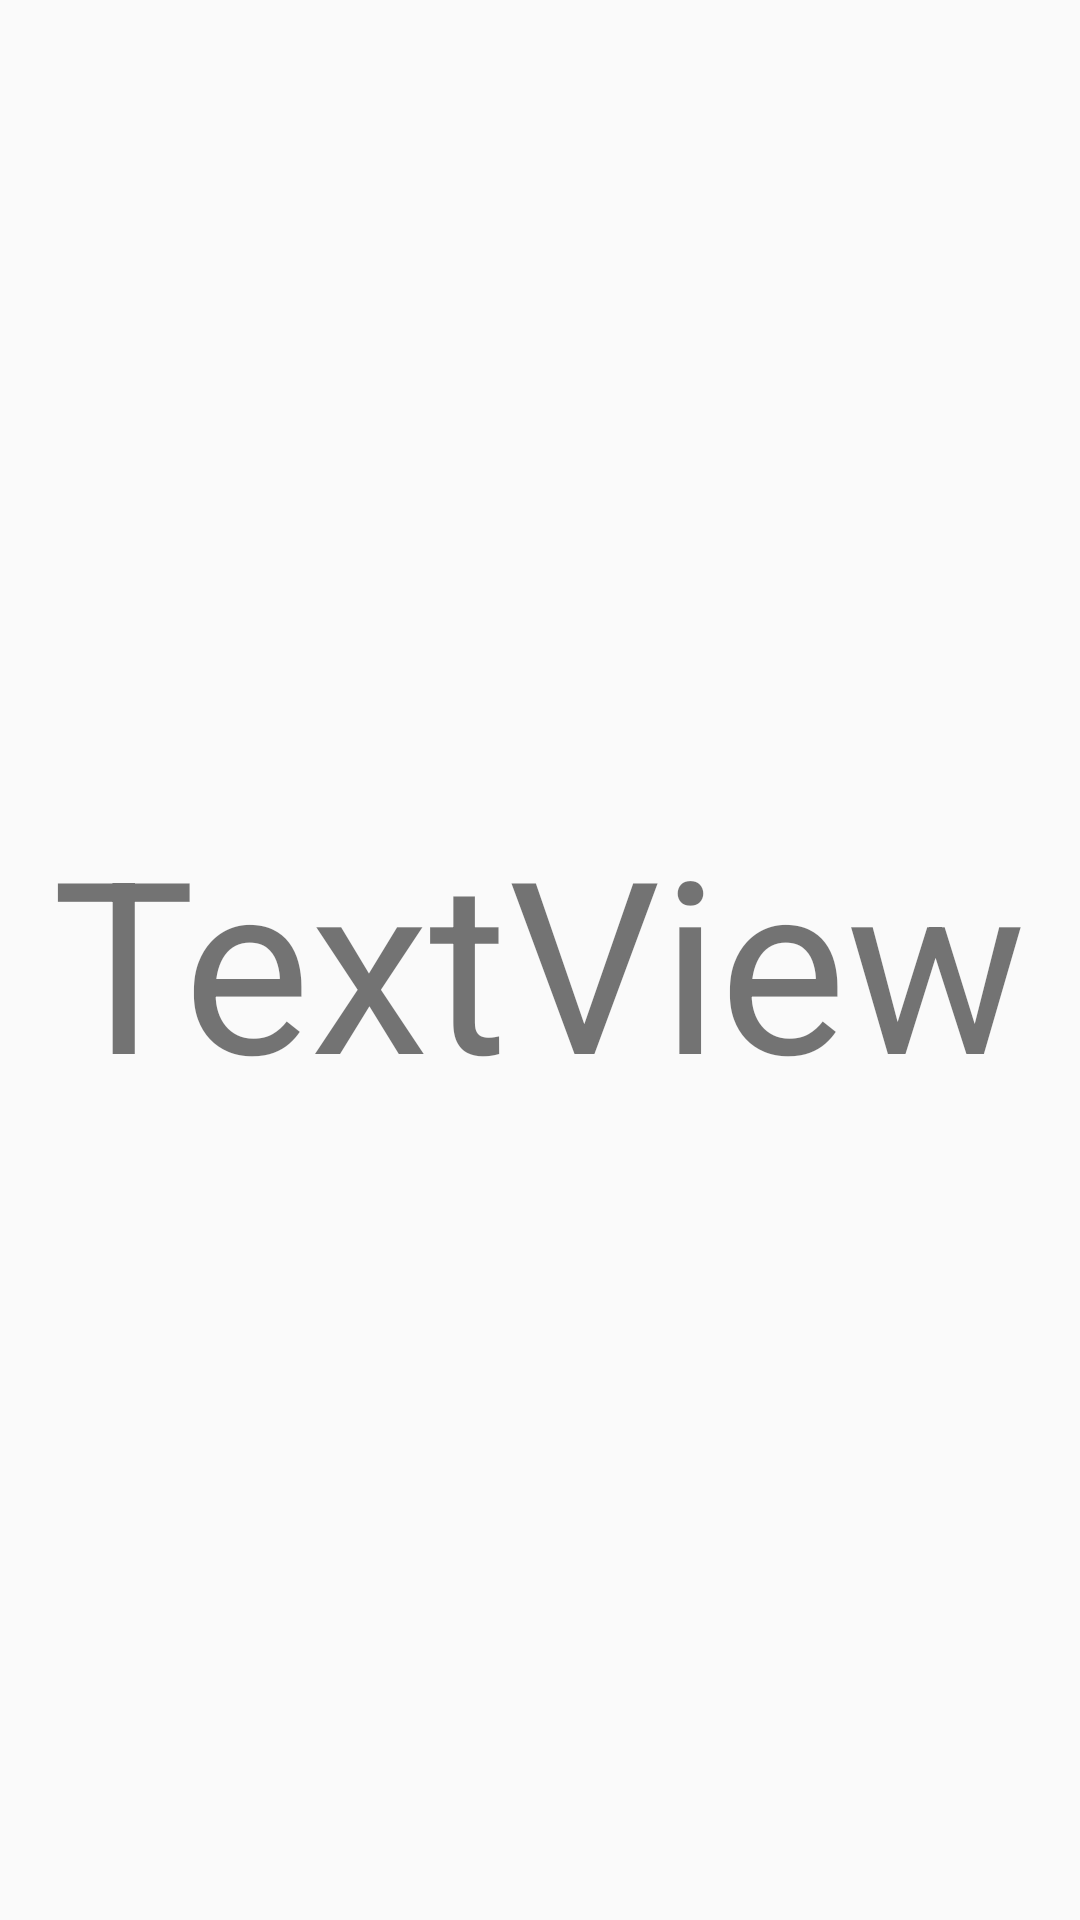

Here is an Android app screen rendered from its layout file. Give the layout XML and the strings, colors and styles it references.
<!-- AndroidManifest.xml: application theme Theme.NoTitleBar -->
<!-- res/layout/activity_main.xml -->
<?xml version="1.0" encoding="utf-8"?>
<LinearLayout xmlns:android="http://schemas.android.com/apk/res/android"
    xmlns:app="http://schemas.android.com/apk/res-auto"
    xmlns:tools="http://schemas.android.com/tools"
    android:layout_width="match_parent"
    android:layout_height="match_parent"
    android:gravity="center"
    tools:context="com.example.vini.foundit.MainActivity"
    android:orientation="vertical"
    >

   <TextView
    android:id="@+id/Resposta"
    android:layout_width="wrap_content"
    android:layout_height="wrap_content"
    android:text="TextView"
    tools:layout_editor_absoluteX="152dp"
    tools:layout_editor_absoluteY="245dp"
    android:textSize="80sp"
    />


</LinearLayout>
<!-- resources referenced by this layout -->
<resources>
  <style name="Theme.NoTitleBar" parent="Theme.AppCompat.Light.DarkActionBar">
          
          <item name="colorPrimary">@color/colorPrimary</item>
          <item name="colorPrimaryDark">@color/colorPrimaryDark</item>
          <item name="colorAccent">@color/colorAccent</item>
      </style>
  <!-- not gathered from this repository: default colours our renderer supplied (Android Studio template values) -->
  <color name="colorPrimary">#FF6200EE</color>
  <color name="colorPrimaryDark">#FF3700B3</color>
  <color name="colorAccent">#FF03DAC5</color>
</resources>
